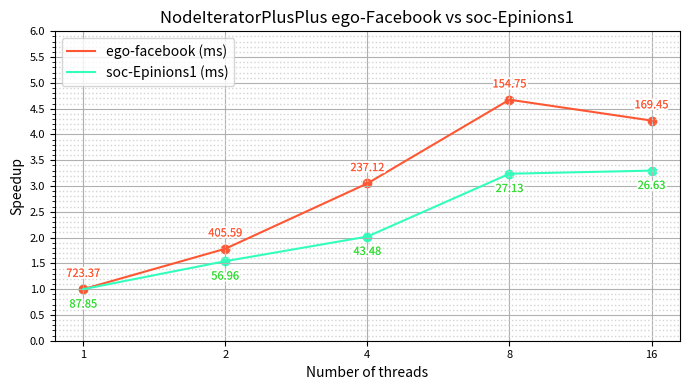

Here is the Python script that generated this plot: (Note: this script raises an exception after producing the figure.)
import os
import matplotlib.pyplot as plt
from matplotlib import patheffects 

n = [1005, 4039, 7115, 12008, 22687]
x = [1,2,4,8,16]
y1 = [87.8459, 56.9577, 43.484, 27.1263, 26.6286]
y2 = [723.365, 405.59, 237.123, 154.753, 169.447]

y1_speedup = [y1[0]/y1[i] for i in range(len(y1))]
y2_speedup = [y2[0]/y2[i] for i in range(len(y2))]

plt.figure(figsize=(7, 4))

plt.plot(x, y2_speedup, label= 'ego-facebook (ms)', color='#ff5733')
plt.plot(x, y1_speedup, label='soc-Epinions1 (ms)', color='#33ffbd')  

plt.scatter(x, y1_speedup, color='#33ffbd')
plt.scatter(x, y2_speedup, color='#ff5733')

def add_contour(text):
    return [patheffects.withStroke(linewidth=3, foreground='white'), patheffects.Normal()]

for i in range(len(x)):
    text1 = plt.text(x[i], y1_speedup[i]-0.2, f'{y1[i]:.2f}', ha='center', va='top', fontsize=8, color='#33dd33')
    text1.set_path_effects(add_contour(text1)) 
    
    text3 = plt.text(x[i], y2_speedup[i]+0.2, f'{y2[i]:.2f}', ha='center', va='bottom', fontsize=8, color='#ff5733')
    text3.set_path_effects(add_contour(text3)) 

plt.xlabel('Number of threads')
plt.ylabel('Speedup')
plt.title('NodeIteratorPlusPlus ego-Facebook vs soc-Epinions1')
plt.legend(loc='upper left')
plt.xscale('log', base=2)
plt.xticks(x,x)
plt.yticks([i/2 for i in range(0, 15, 1)])
plt.minorticks_on()

plt.grid(True, zorder=0)
plt.grid(which='minor', linestyle=':', linewidth='1', color='lightgrey', zorder=0)

plt.ylim(0, 6)

plt.tick_params(axis='both', which='major', labelsize=8)

plt.tight_layout()

script_dir = os.path.dirname(os.path.abspath(__file__))
plt.savefig(os.path.join(script_dir, 'NodeIteratorPlusPlusFacebookVsEpinions1.png'))

plt.show()
